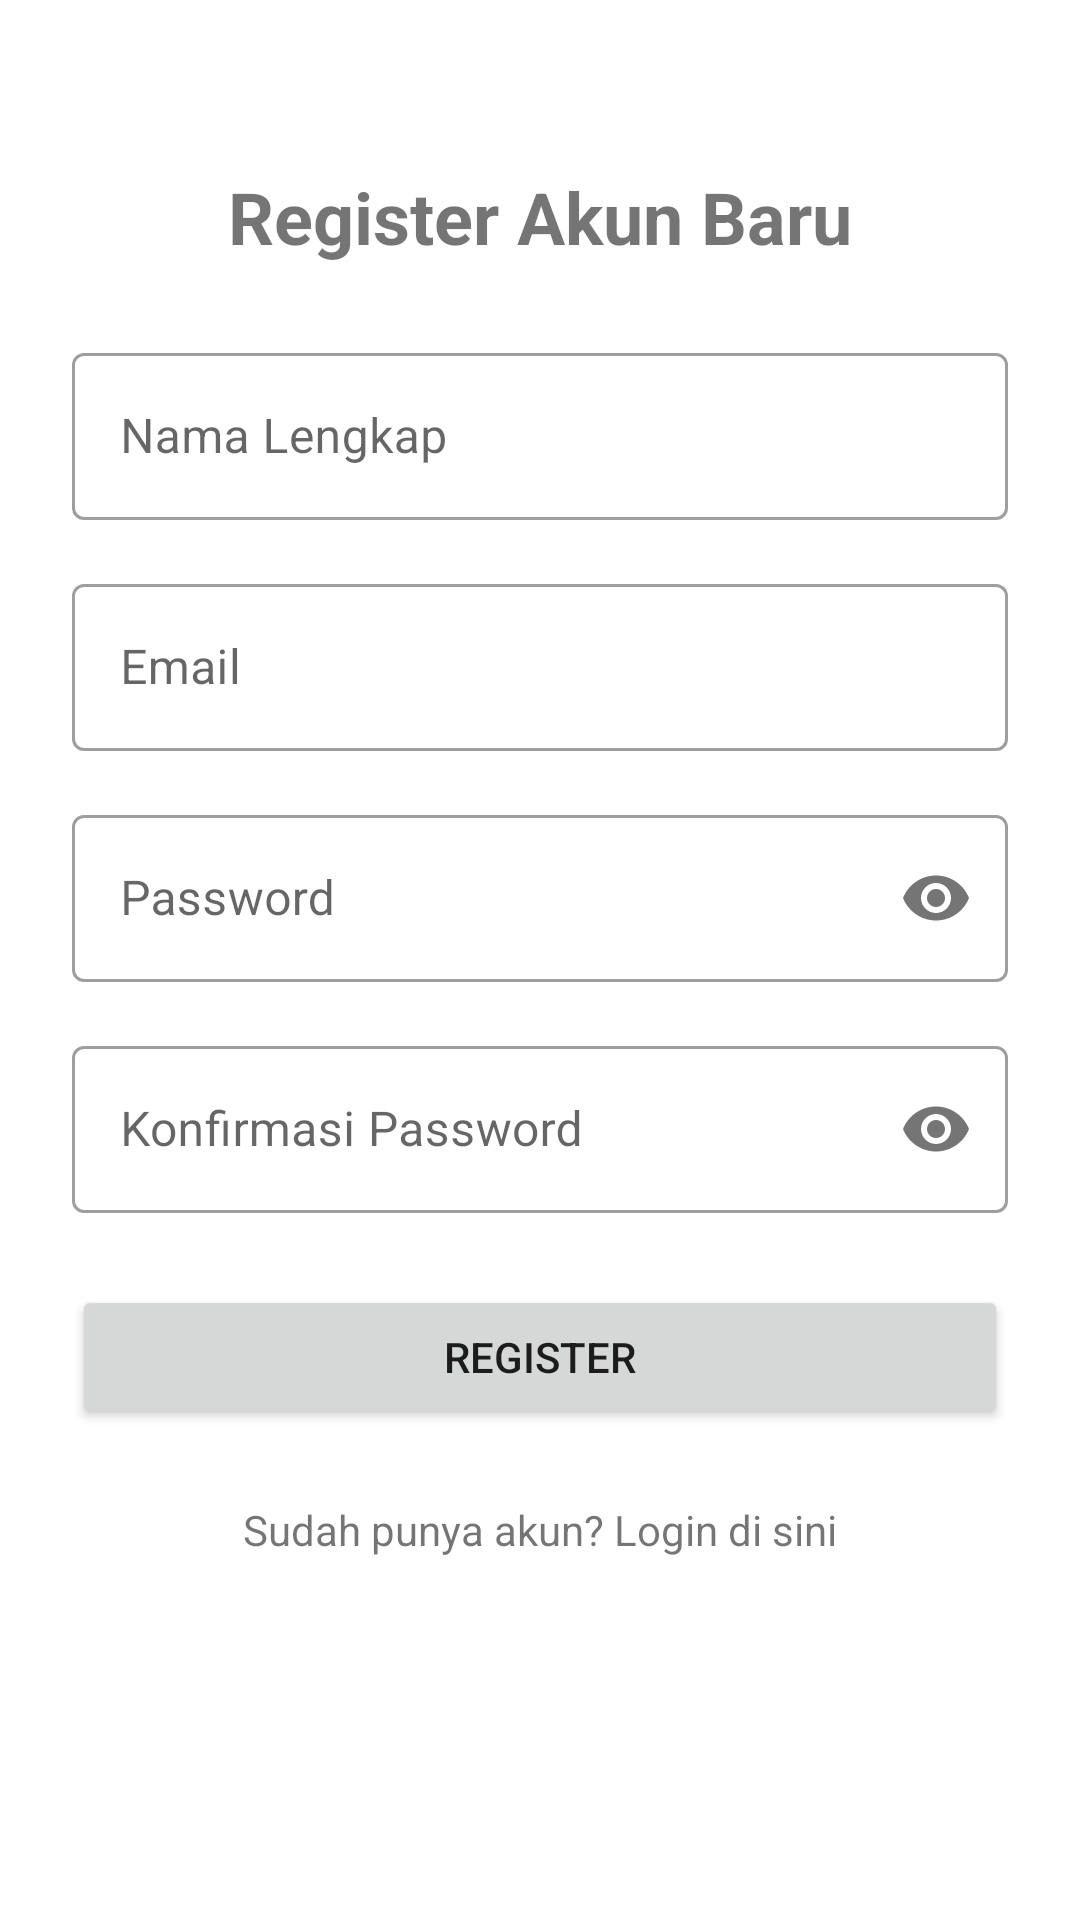

Produce the Android XML layout that renders to this screen, including the resource entries it uses.
<!-- AndroidManifest.xml: application theme Theme.BengkelAppClient -->
<!-- res/layout/activity_register.xml -->
<?xml version="1.0" encoding="utf-8"?>
<androidx.constraintlayout.widget.ConstraintLayout xmlns:android="http://schemas.android.com/apk/res/android"
    xmlns:app="http://schemas.android.com/apk/res-auto"
    xmlns:tools="http://schemas.android.com/tools"
    android:layout_width="match_parent"
    android:layout_height="match_parent"
    android:padding="24dp"
    tools:context=".ui.auth.RegisterActivity">

    <TextView
        android:id="@+id/tvRegisterTitle"
        android:layout_width="wrap_content"
        android:layout_height="wrap_content"
        android:text="Register Akun Baru"
        android:textSize="24sp"
        android:textStyle="bold"
        app:layout_constraintTop_toTopOf="parent"
        app:layout_constraintStart_toStartOf="parent"
        app:layout_constraintEnd_toEndOf="parent"
        android:layout_marginTop="32dp"/>

    <com.google.android.material.textfield.TextInputLayout
        android:id="@+id/tilName"
        style="@style/Widget.MaterialComponents.TextInputLayout.OutlinedBox"
        android:layout_width="0dp"
        android:layout_height="wrap_content"
        android:layout_marginTop="24dp"
        android:hint="Nama Lengkap"
        app:layout_constraintTop_toBottomOf="@id/tvRegisterTitle"
        app:layout_constraintStart_toStartOf="parent"
        app:layout_constraintEnd_toEndOf="parent">

        <com.google.android.material.textfield.TextInputEditText
            android:id="@+id/etName"
            android:layout_width="match_parent"
            android:layout_height="wrap_content"
            android:inputType="textPersonName" />
    </com.google.android.material.textfield.TextInputLayout>

    <com.google.android.material.textfield.TextInputLayout
        android:id="@+id/tilEmailRegister"
        style="@style/Widget.MaterialComponents.TextInputLayout.OutlinedBox"
        android:layout_width="0dp"
        android:layout_height="wrap_content"
        android:layout_marginTop="16dp"
        android:hint="Email"
        app:layout_constraintTop_toBottomOf="@id/tilName"
        app:layout_constraintStart_toStartOf="parent"
        app:layout_constraintEnd_toEndOf="parent">

        <com.google.android.material.textfield.TextInputEditText
            android:id="@+id/etEmailRegister"
            android:layout_width="match_parent"
            android:layout_height="wrap_content"
            android:inputType="textEmailAddress" />
    </com.google.android.material.textfield.TextInputLayout>

    <com.google.android.material.textfield.TextInputLayout
        android:id="@+id/tilPasswordRegister"
        style="@style/Widget.MaterialComponents.TextInputLayout.OutlinedBox"
        android:layout_width="0dp"
        android:layout_height="wrap_content"
        android:layout_marginTop="16dp"
        android:hint="Password"
        app:passwordToggleEnabled="true"
        app:layout_constraintTop_toBottomOf="@id/tilEmailRegister"
        app:layout_constraintStart_toStartOf="parent"
        app:layout_constraintEnd_toEndOf="parent">

        <com.google.android.material.textfield.TextInputEditText
            android:id="@+id/etPasswordRegister"
            android:layout_width="match_parent"
            android:layout_height="wrap_content"
            android:inputType="textPassword" />
    </com.google.android.material.textfield.TextInputLayout>

    <com.google.android.material.textfield.TextInputLayout
        android:id="@+id/tilPasswordConfirm"
        style="@style/Widget.MaterialComponents.TextInputLayout.OutlinedBox"
        android:layout_width="0dp"
        android:layout_height="wrap_content"
        android:layout_marginTop="16dp"
        android:hint="Konfirmasi Password"
        app:passwordToggleEnabled="true"
        app:layout_constraintTop_toBottomOf="@id/tilPasswordRegister"
        app:layout_constraintStart_toStartOf="parent"
        app:layout_constraintEnd_toEndOf="parent">

        <com.google.android.material.textfield.TextInputEditText
            android:id="@+id/etPasswordConfirm"
            android:layout_width="match_parent"
            android:layout_height="wrap_content"
            android:inputType="textPassword" />
    </com.google.android.material.textfield.TextInputLayout>

    <Button
        android:id="@+id/btnRegister"
        android:layout_width="0dp"
        android:layout_height="wrap_content"
        android:text="Register"
        android:layout_marginTop="24dp"
        app:layout_constraintTop_toBottomOf="@id/tilPasswordConfirm"
        app:layout_constraintStart_toStartOf="parent"
        app:layout_constraintEnd_toEndOf="parent"/>

    <TextView
        android:id="@+id/tvGoToLogin"
        android:layout_width="wrap_content"
        android:layout_height="wrap_content"
        android:text="Sudah punya akun? Login di sini"
        android:padding="8dp"
        android:layout_marginTop="16dp"
        app:layout_constraintTop_toBottomOf="@id/btnRegister"
        app:layout_constraintStart_toStartOf="parent"
        app:layout_constraintEnd_toEndOf="parent"/>

    <ProgressBar
        android:id="@+id/progressBarRegister"
        android:layout_width="wrap_content"
        android:layout_height="wrap_content"
        android:visibility="gone"
        app:layout_constraintTop_toTopOf="parent"
        app:layout_constraintBottom_toBottomOf="parent"
        app:layout_constraintStart_toStartOf="parent"
        app:layout_constraintEnd_toEndOf="parent"
        tools:visibility="visible"/>

</androidx.constraintlayout.widget.ConstraintLayout>
<!-- resources referenced by this layout -->
<resources>
  <style name="Theme.BengkelAppClient" parent="Theme.MaterialComponents.DayNight.NoActionBar">
          
          <item name="colorPrimary">@color/purple_500</item> 
          <item name="colorPrimaryVariant">@color/purple_700</item> 
          <item name="colorOnPrimary">@color/white</item> 
          
          <item name="colorSecondary">@color/teal_200</item> 
          <item name="colorSecondaryVariant">@color/teal_700</item> 
          <item name="colorOnSecondary">@color/black</item> 
          
          <item name="android:statusBarColor" tools:targetApi="l">?attr/colorPrimaryVariant</item>
          
      </style>
  <color name="purple_500">#FF6200EE</color>
  <color name="purple_700">#FF3700B3</color>
  <color name="white">#FFFFFFFF</color>
  <color name="teal_200">#FF03DAC5</color>
  <color name="teal_700">#FF018786</color>
  <color name="black">#272727</color>
</resources>
